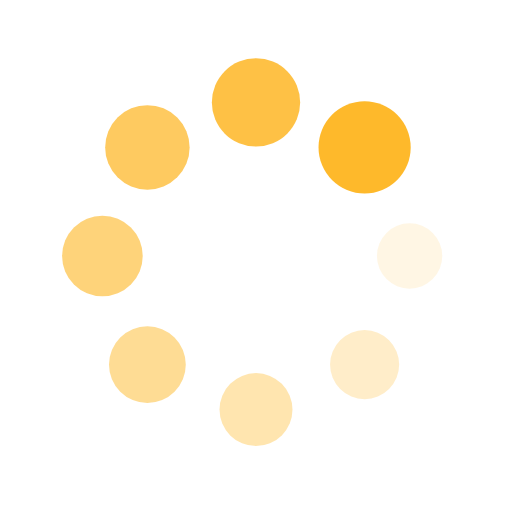
t = 0.00 s
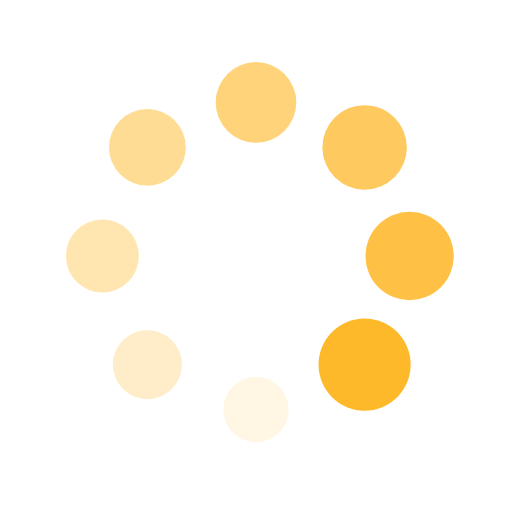
t = 0.25 s
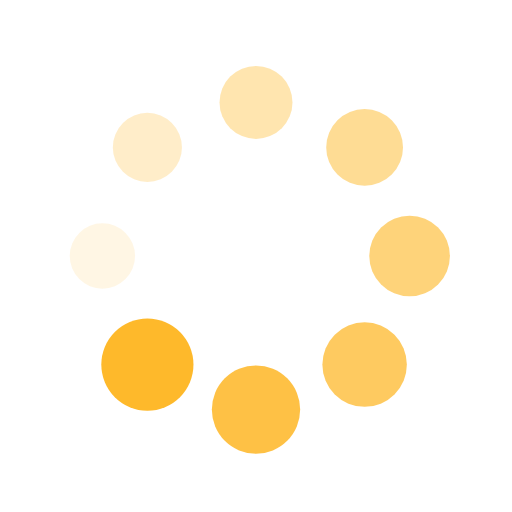
t = 0.50 s
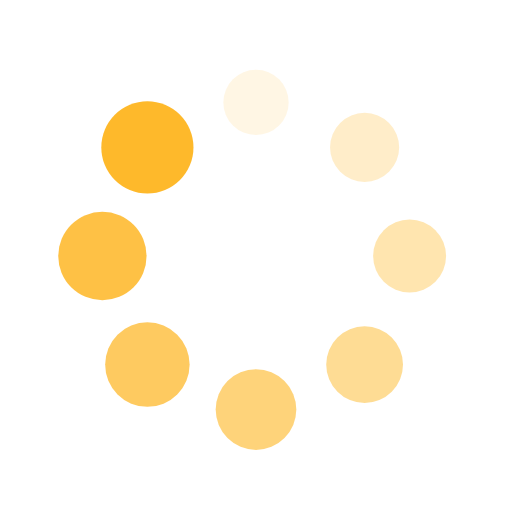
t = 0.75 s

The animated SVG that drew these frames (rendered in a browser with its animation timeline set to each time). Animation: 16 SMIL elements (animate=8,animateTransform=8); one cycle of 1.00 s, repeats indefinitely.

<?xml version="1.0" encoding="utf-8"?>
<svg xmlns="http://www.w3.org/2000/svg" xmlns:xlink="http://www.w3.org/1999/xlink" style="margin: auto; background: rgba(0, 0, 0, 0) none repeat scroll 0% 0%; display: block; shape-rendering: auto;" width="200px" height="200px" viewBox="0 0 100 100" preserveAspectRatio="xMidYMid">
<g transform="translate(80,50)">
<g transform="rotate(0)">
<circle cx="0" cy="0" r="6" fill="#feb92b" fill-opacity="1">
  <animateTransform attributeName="transform" type="scale" begin="-0.875s" values="1.5 1.5;1 1" keyTimes="0;1" dur="1s" repeatCount="indefinite"></animateTransform>
  <animate attributeName="fill-opacity" keyTimes="0;1" dur="1s" repeatCount="indefinite" values="1;0" begin="-0.875s"></animate>
</circle>
</g>
</g><g transform="translate(71.21320343559643,71.21320343559643)">
<g transform="rotate(45)">
<circle cx="0" cy="0" r="6" fill="#feb92b" fill-opacity="0.875">
  <animateTransform attributeName="transform" type="scale" begin="-0.75s" values="1.5 1.5;1 1" keyTimes="0;1" dur="1s" repeatCount="indefinite"></animateTransform>
  <animate attributeName="fill-opacity" keyTimes="0;1" dur="1s" repeatCount="indefinite" values="1;0" begin="-0.75s"></animate>
</circle>
</g>
</g><g transform="translate(50,80)">
<g transform="rotate(90)">
<circle cx="0" cy="0" r="6" fill="#feb92b" fill-opacity="0.75">
  <animateTransform attributeName="transform" type="scale" begin="-0.625s" values="1.5 1.5;1 1" keyTimes="0;1" dur="1s" repeatCount="indefinite"></animateTransform>
  <animate attributeName="fill-opacity" keyTimes="0;1" dur="1s" repeatCount="indefinite" values="1;0" begin="-0.625s"></animate>
</circle>
</g>
</g><g transform="translate(28.786796564403577,71.21320343559643)">
<g transform="rotate(135)">
<circle cx="0" cy="0" r="6" fill="#feb92b" fill-opacity="0.625">
  <animateTransform attributeName="transform" type="scale" begin="-0.5s" values="1.5 1.5;1 1" keyTimes="0;1" dur="1s" repeatCount="indefinite"></animateTransform>
  <animate attributeName="fill-opacity" keyTimes="0;1" dur="1s" repeatCount="indefinite" values="1;0" begin="-0.5s"></animate>
</circle>
</g>
</g><g transform="translate(20,50.00000000000001)">
<g transform="rotate(180)">
<circle cx="0" cy="0" r="6" fill="#feb92b" fill-opacity="0.5">
  <animateTransform attributeName="transform" type="scale" begin="-0.375s" values="1.5 1.5;1 1" keyTimes="0;1" dur="1s" repeatCount="indefinite"></animateTransform>
  <animate attributeName="fill-opacity" keyTimes="0;1" dur="1s" repeatCount="indefinite" values="1;0" begin="-0.375s"></animate>
</circle>
</g>
</g><g transform="translate(28.78679656440357,28.786796564403577)">
<g transform="rotate(225)">
<circle cx="0" cy="0" r="6" fill="#feb92b" fill-opacity="0.375">
  <animateTransform attributeName="transform" type="scale" begin="-0.25s" values="1.5 1.5;1 1" keyTimes="0;1" dur="1s" repeatCount="indefinite"></animateTransform>
  <animate attributeName="fill-opacity" keyTimes="0;1" dur="1s" repeatCount="indefinite" values="1;0" begin="-0.25s"></animate>
</circle>
</g>
</g><g transform="translate(49.99999999999999,20)">
<g transform="rotate(270)">
<circle cx="0" cy="0" r="6" fill="#feb92b" fill-opacity="0.25">
  <animateTransform attributeName="transform" type="scale" begin="-0.125s" values="1.5 1.5;1 1" keyTimes="0;1" dur="1s" repeatCount="indefinite"></animateTransform>
  <animate attributeName="fill-opacity" keyTimes="0;1" dur="1s" repeatCount="indefinite" values="1;0" begin="-0.125s"></animate>
</circle>
</g>
</g><g transform="translate(71.21320343559643,28.78679656440357)">
<g transform="rotate(315)">
<circle cx="0" cy="0" r="6" fill="#feb92b" fill-opacity="0.125">
  <animateTransform attributeName="transform" type="scale" begin="0s" values="1.5 1.5;1 1" keyTimes="0;1" dur="1s" repeatCount="indefinite"></animateTransform>
  <animate attributeName="fill-opacity" keyTimes="0;1" dur="1s" repeatCount="indefinite" values="1;0" begin="0s"></animate>
</circle>
</g>
</g>
<!-- [ldio] generated by https://loading.io/ --></svg>
